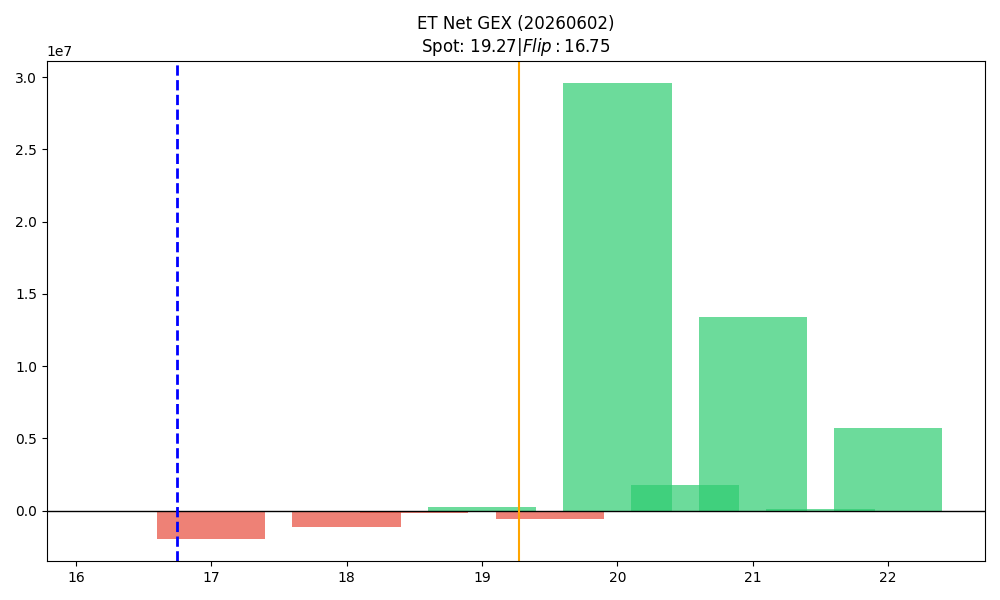

The data file committed next to this chart (first rows):
strike, call_gex, put_gex, call_dex, put_dex, net_greek_delta, net_gex
16.5, 763.7, 726.2, 10682, -1018, 0.4583, 37.57
17.0, 185291, 2124858, 1616944, -1591576, 0.0008738, -1939567
17.5, 1800, 29283, 35256, -24131, 0.04116, -27483
18.0, 1078015, 2235081, 4655791, -2057440, 0.1502, -1157066
18.5, 99066, 246678, 250369, -137665, 0.1042, -147612
19.0, 5376232, 5104390, 11157906, -4653547, 0.2061, 271842
19.5, 1508316, 2108939, 1318728, -3048616, -0.2094, -600623
20.0, 34631380, 5048426, 34748007, -22423067, 0.07529, 29582954
20.5, 1767801, 0.0, 953158, -955569, -0.0001953, 1767801
21.0, 13380442, 0.0, 9671222, -521708, 0.07913, 13380442
21.5, 91120, 0.0, 65813, 0.0, 0.05155, 91120
22.0, 5746706, 0.0, 4911450, -17131, 0.05744, 5746706
